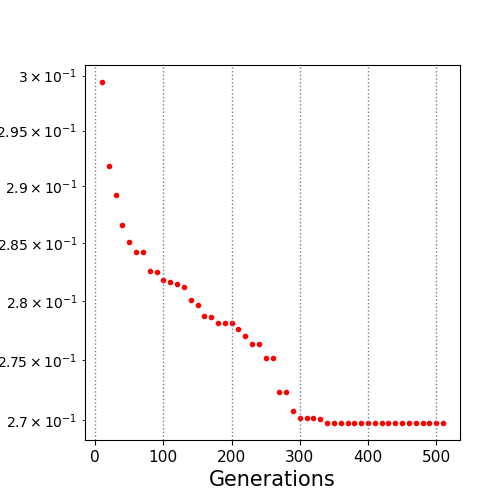

Source data for this figure (header and first rows):
10.0, 0.299407
20.0, 0.2918
30.0, 0.2892
40.0, 0.2866
50.0, 0.2851
60.0, 0.2843
70.0, 0.2843
80.0, 0.2825
90.0, 0.2825
100.0, 0.2818
110.0, 0.2816
120.0, 0.2814
130.0, 0.2812
140.0, 0.2801
150.0, 0.2796
160.0, 0.2787
170.0, 0.2786
180.0, 0.2782
190.0, 0.2781
200.0, 0.2781
210.0, 0.2777
220.0, 0.277
230.0, 0.2763
240.0, 0.2763
250.0, 0.2752
260.0, 0.2751
270.0, 0.2723
280.0, 0.2723
290.0, 0.2708
300.0, 0.2702
310.0, 0.2702
320.0, 0.2702
330.0, 0.27
340.0, 0.2697
350.0, 0.2697
360.0, 0.2697
370.0, 0.2697
380.0, 0.2697
390.0, 0.2697
400.0, 0.2697
410.0, 0.2697
420.0, 0.2697
430.0, 0.2697
440.0, 0.2697
450.0, 0.2697
460.0, 0.2697
470.0, 0.2697
480.0, 0.2697
490.0, 0.2697
500.0, 0.2697
510.0, 0.2697
